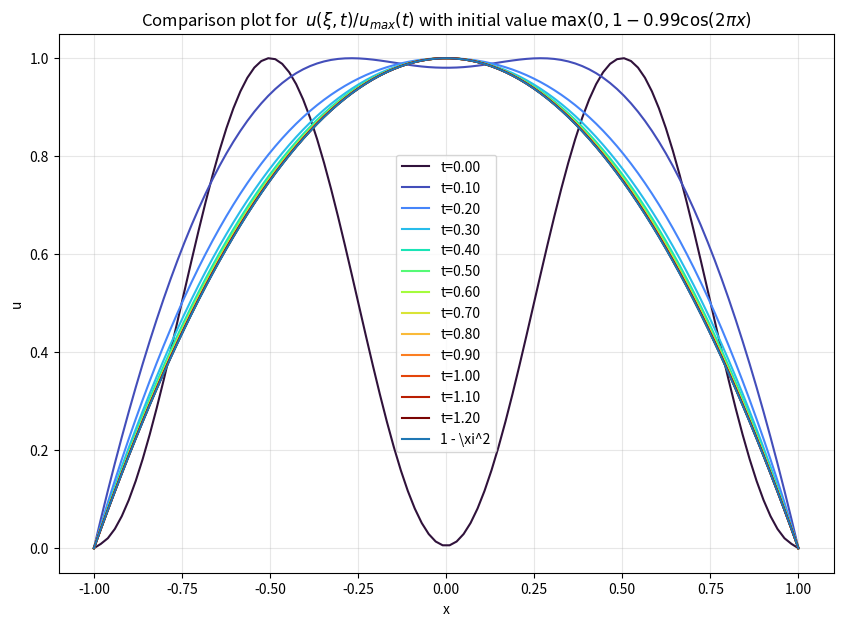

Here is the Python script that generated this plot:
import numpy as np
import matplotlib.pyplot as plt
from scipy.integrate import solve_ivp

#Parameters
n = 100  
h = 2/(n + 1)           
t_span = (0, 1.2)
xi_interior = -1 + np.arange(1, n + 1)*h #Interior points
xi_full = np.linspace(-1, 1, n + 2) #Full domain

#Two different initial values
#u0 = np.maximum(0, 1 - np.abs(xi_interior)**2)
u0 = np.maximum(0, 1 - 0.99*np.cos(2*np.pi*xi_interior))

#Initial boundary
xL0 = -1
xR0 = 1
y0 = np.concatenate((u0, [xR0, xL0]))

#Gets ODE, does all the calculation
def boussineq(t, y, n, h):
    u = y[:n]
    xR = y[n]
    xL = y[n+1]
    
    #xf 
    xf = (xR - xL)/2
    
    #Approximations
    d_xi_u_L = (4*u[0] - u[1])/(2*h)
    d_xi_u_R = (-4*u[-1] + u[-2])/(2*h)
    
    #Derivatives wrt xf
    dxR_dt = -d_xi_u_R/xf
    dxL_dt = -d_xi_u_L/xf

    u_full = np.concatenate(([0], u, [0]))
    
    d_xi_u = (u_full[2:] - u_full[:-2])/(2*h)
    d2_xi_u = (u_full[2:] - 2*u_full[1:-1] + u_full[:-2])/(h**2)
    
    #Does it in terms of xi
    xi = -1 + np.arange(1, n + 1)*h
    bracket = (1 + xi)*d_xi_u_R + (1 - xi)*d_xi_u_L
    
    #Calculates derivative 
    dudt = (1/xf**2)*(
        -0.5*bracket*d_xi_u + 
        u*d2_xi_u + d_xi_u**2)
    return np.concatenate((dudt, [dxR_dt, dxL_dt]))

#Solves ivp
sol = solve_ivp(boussineq, t_span, y0, method='BDF', args=(n, h), 
                t_eval=np.linspace(0, 1.2, 13))


plt.figure(figsize=(10, 7))
cmap = plt.get_cmap('turbo')
colors = cmap(np.linspace(0, 1, len(sol.t)))

#This gets and plots the solutions at each time step in (\xi, x) time
#Didn't want to factorize/break it apart so just comment/uncomment depending 
#if want u(\xi, t) or u(x, t)
for i in range(len(sol.t)):
    #Pads solution with boundary
    u_t = np.pad(sol.y[:n, i], (1, 1), mode='constant')
    umax_t = np.max(u_t)
    xR_t = sol.y[n, i]
    xL_t = sol.y[n+1, i]
    
    x0_t = (xR_t + xL_t)/2
    xf_t = (xR_t - xL_t)/2
    print(x0_t, xf_t)
    
    #Converts to u(x, t) if needed
    #x_physical = x0_t + xi_full * xf_t
    x_physical = u_t/umax_t

    #Different plots
    #plt.plot(x_physical, u_t, color=colors[i], label=f't={sol.t[i]:.2f}')
    plt.plot(xi_full, x_physical, color=colors[i], label=f't={sol.t[i]:.2f}')

#Plots the curve, and then everything else
plt.plot(xi_full, 1 - xi_full**2, label=r'1 - \xi^2')
#plt.title(r'Solution with initial value $\max(0, 1 - 0.99\cos(2\pi x))$')

plt.title(r'Comparison plot for $\; u(\xi, t)/u_{max}(t)$ with initial value $\max(0, 1 - 0.99\cos(2\pi x)$')
#plt.title(r'Solution with initial value $\; max(0, 1 - 0.99\cos(2\pi x))$')
plt.xlabel('x')
plt.ylabel('u')
plt.legend()
plt.grid(True, alpha=0.3)
plt.savefig('u(x,t)fig22') #Just save figure
#plt.show()
